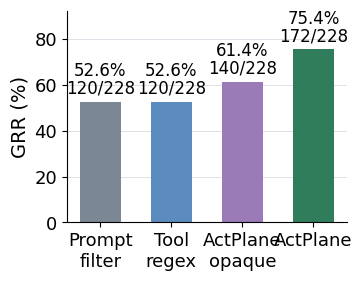

Write the Python code that produced this figure.
#!/usr/bin/env python3
"""Generate the RQ1 overall Guardrail Response Rate bar chart.

The values come from:
docs/eval_runs/full/20260607_current_full_after_trace_harness_fix
"""

from __future__ import annotations

from pathlib import Path

import matplotlib.pyplot as plt


SYSTEMS = ["Prompt\nfilter", "Tool\nregex", "ActPlane\nopaque", "ActPlane"]
CORRECT = [120, 120, 140, 172]
TOTAL = 228
COLORS = ["#7b8794", "#5b8bbf", "#9a7bb8", "#2f7d5b"]


def main() -> None:
    rates = [count / TOTAL * 100 for count in CORRECT]
    plt.rcParams.update(
        {
            "font.size": 12,
            "font.family": "DejaVu Sans",
            "axes.spines.top": False,
            "axes.spines.right": False,
        }
    )

    fig, ax = plt.subplots(figsize=(3.55, 2.7), dpi=300)
    bars = ax.bar(range(len(SYSTEMS)), rates, color=COLORS, width=0.58)
    ax.set_ylim(0, 92)
    ax.set_ylabel("GRR (%)", fontsize=14)
    ax.set_xticks(range(len(SYSTEMS)), SYSTEMS)
    ax.set_yticks([0, 20, 40, 60, 80])
    ax.tick_params(axis="both", labelsize=13)
    ax.grid(axis="y", color="#d8dee4", linewidth=0.7, alpha=0.9)
    ax.set_axisbelow(True)

    for bar, count, rate in zip(bars, CORRECT, rates, strict=True):
        ax.text(
            bar.get_x() + bar.get_width() / 2,
            rate + 1.8,
            f"{rate:.1f}%\n{count}/{TOTAL}",
            ha="center",
            va="bottom",
            fontsize=12,
            linespacing=0.95,
        )

    fig.tight_layout(pad=0.35)
    out = Path("docs/paper/figures/rq1_dcr_bar.pdf")
    out.parent.mkdir(parents=True, exist_ok=True)
    fig.savefig(out, bbox_inches="tight")
    print(out)


if __name__ == "__main__":
    main()
